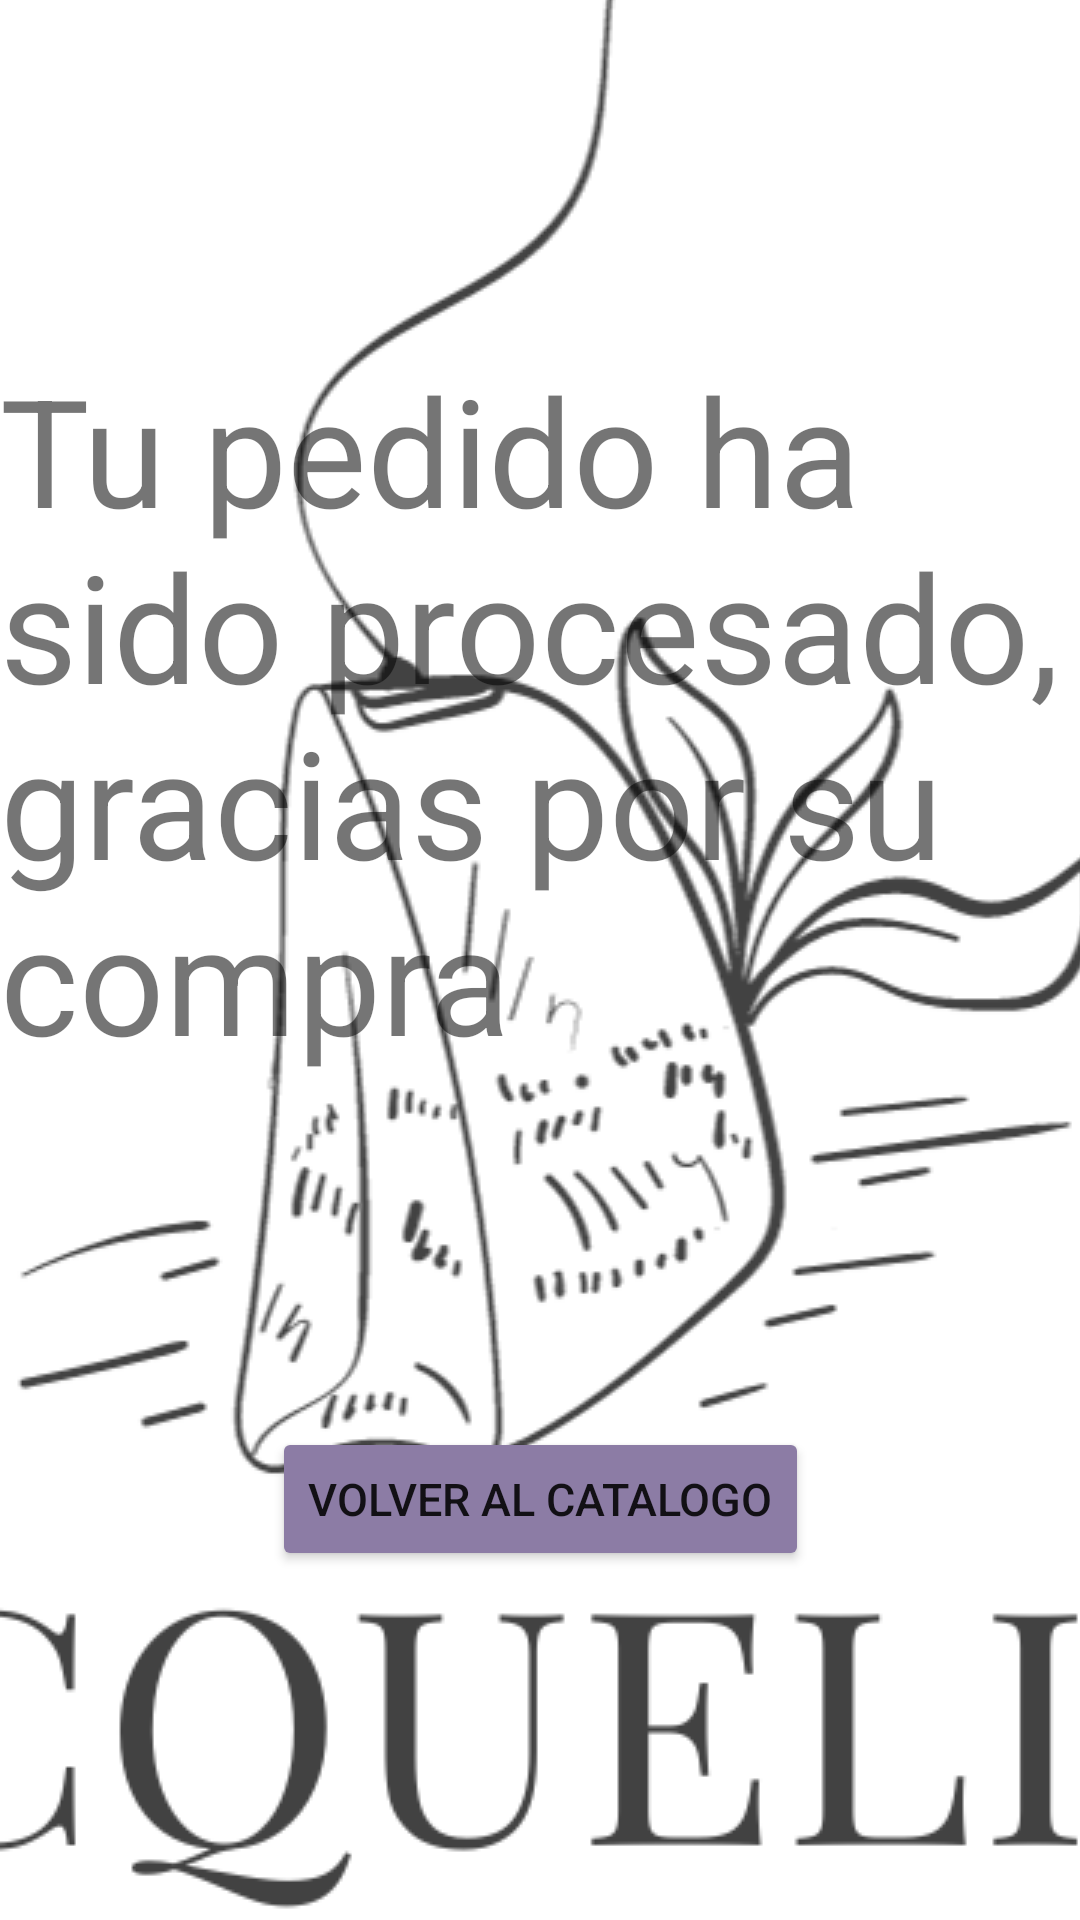

Write the Android layout XML for this screen, with the resource values it uses.
<!-- AndroidManifest.xml: application theme SplashScreen -->
<!-- res/layout/fragment_pocesado.xml -->
<?xml version="1.0" encoding="utf-8"?>
<androidx.constraintlayout.widget.ConstraintLayout xmlns:android="http://schemas.android.com/apk/res/android"
    xmlns:tools="http://schemas.android.com/tools"
    android:layout_width="match_parent"
    android:layout_height="match_parent"
    xmlns:app="http://schemas.android.com/apk/res-auto"
    android:layout_margin="20dp"
    tools:context=".ui.fragments.PocesadoFragment">

    <TextView
        android:id="@+id/tvGracias"
        android:layout_width="wrap_content"
        android:layout_height="wrap_content"
        android:text="Tu pedido ha sido procesado, gracias por su compra"
        android:textSize="50dp"
        app:layout_constraintStart_toStartOf="parent"
        app:layout_constraintEnd_toEndOf="parent"
        app:layout_constraintTop_toTopOf="parent"
        app:layout_constraintBottom_toTopOf="@id/btnRegresar"
        />

    <Button
        android:id="@+id/btnRegresar"
        android:layout_width="wrap_content"
        android:layout_height="wrap_content"
        android:text="Volver al catalogo"
        android:textSize="15dp"
        android:backgroundTint="@color/moradoLibertalia"
        app:layout_constraintStart_toStartOf="parent"
        app:layout_constraintEnd_toEndOf="parent"
        app:layout_constraintTop_toBottomOf="@id/tvGracias"
        app:layout_constraintBottom_toBottomOf="parent"/>

</androidx.constraintlayout.widget.ConstraintLayout>
<!-- resources referenced by this layout -->
<resources>
  <color name="moradoLibertalia">#8c7ca5</color>
  <style name="SplashScreen" parent="Theme.Libertalia">
          <item name="android:windowBackground">@drawable/splashscreen</item>
      </style>
  <style name="Theme.Libertalia" parent="Theme.MaterialComponents.DayNight.DarkActionBar">
  
          <item name="colorPrimary">@color/purple_500</item>
          <item name="colorPrimaryVariant">@color/purple_700</item>
          <item name="colorOnPrimary">@color/white</item>
  
          <item name="colorSecondary">@color/teal_200</item>
          <item name="colorSecondaryVariant">@color/teal_700</item>
          <item name="colorOnSecondary">@color/black</item>
  
          <item name="android:statusBarColor">?attr/colorPrimaryVariant</item>
  
  
          <item name="windowActionBar">false</item>
          <item name="windowNoTitle">true</item>
      </style>
  <!-- drawable splashscreen (drawable) -->
  <?xml version="1.0" encoding="utf-8"?>
  <layer-list xmlns:android="http://schemas.android.com/apk/res/android"
      android:opacity="opaque">
      <item android:drawable="@color/moradoLogo"/>
      <item>
          <bitmap android:src="@drawable/logocompleto"
              android:gravity="center" />
      </item>
  </layer-list>
  <color name="purple_500">#FF6200EE</color>
  <color name="purple_700">#FF3700B3</color>
  <color name="white">#FFFFFFFF</color>
  <color name="teal_200">#FF03DAC5</color>
  <color name="teal_700">#FF018786</color>
  <color name="black">#FF000000</color>
  <color name="moradoLogo">#d7d2e3</color>
  <!-- drawable logocompleto: png bitmap (drawable, 105093 bytes) -->
</resources>
